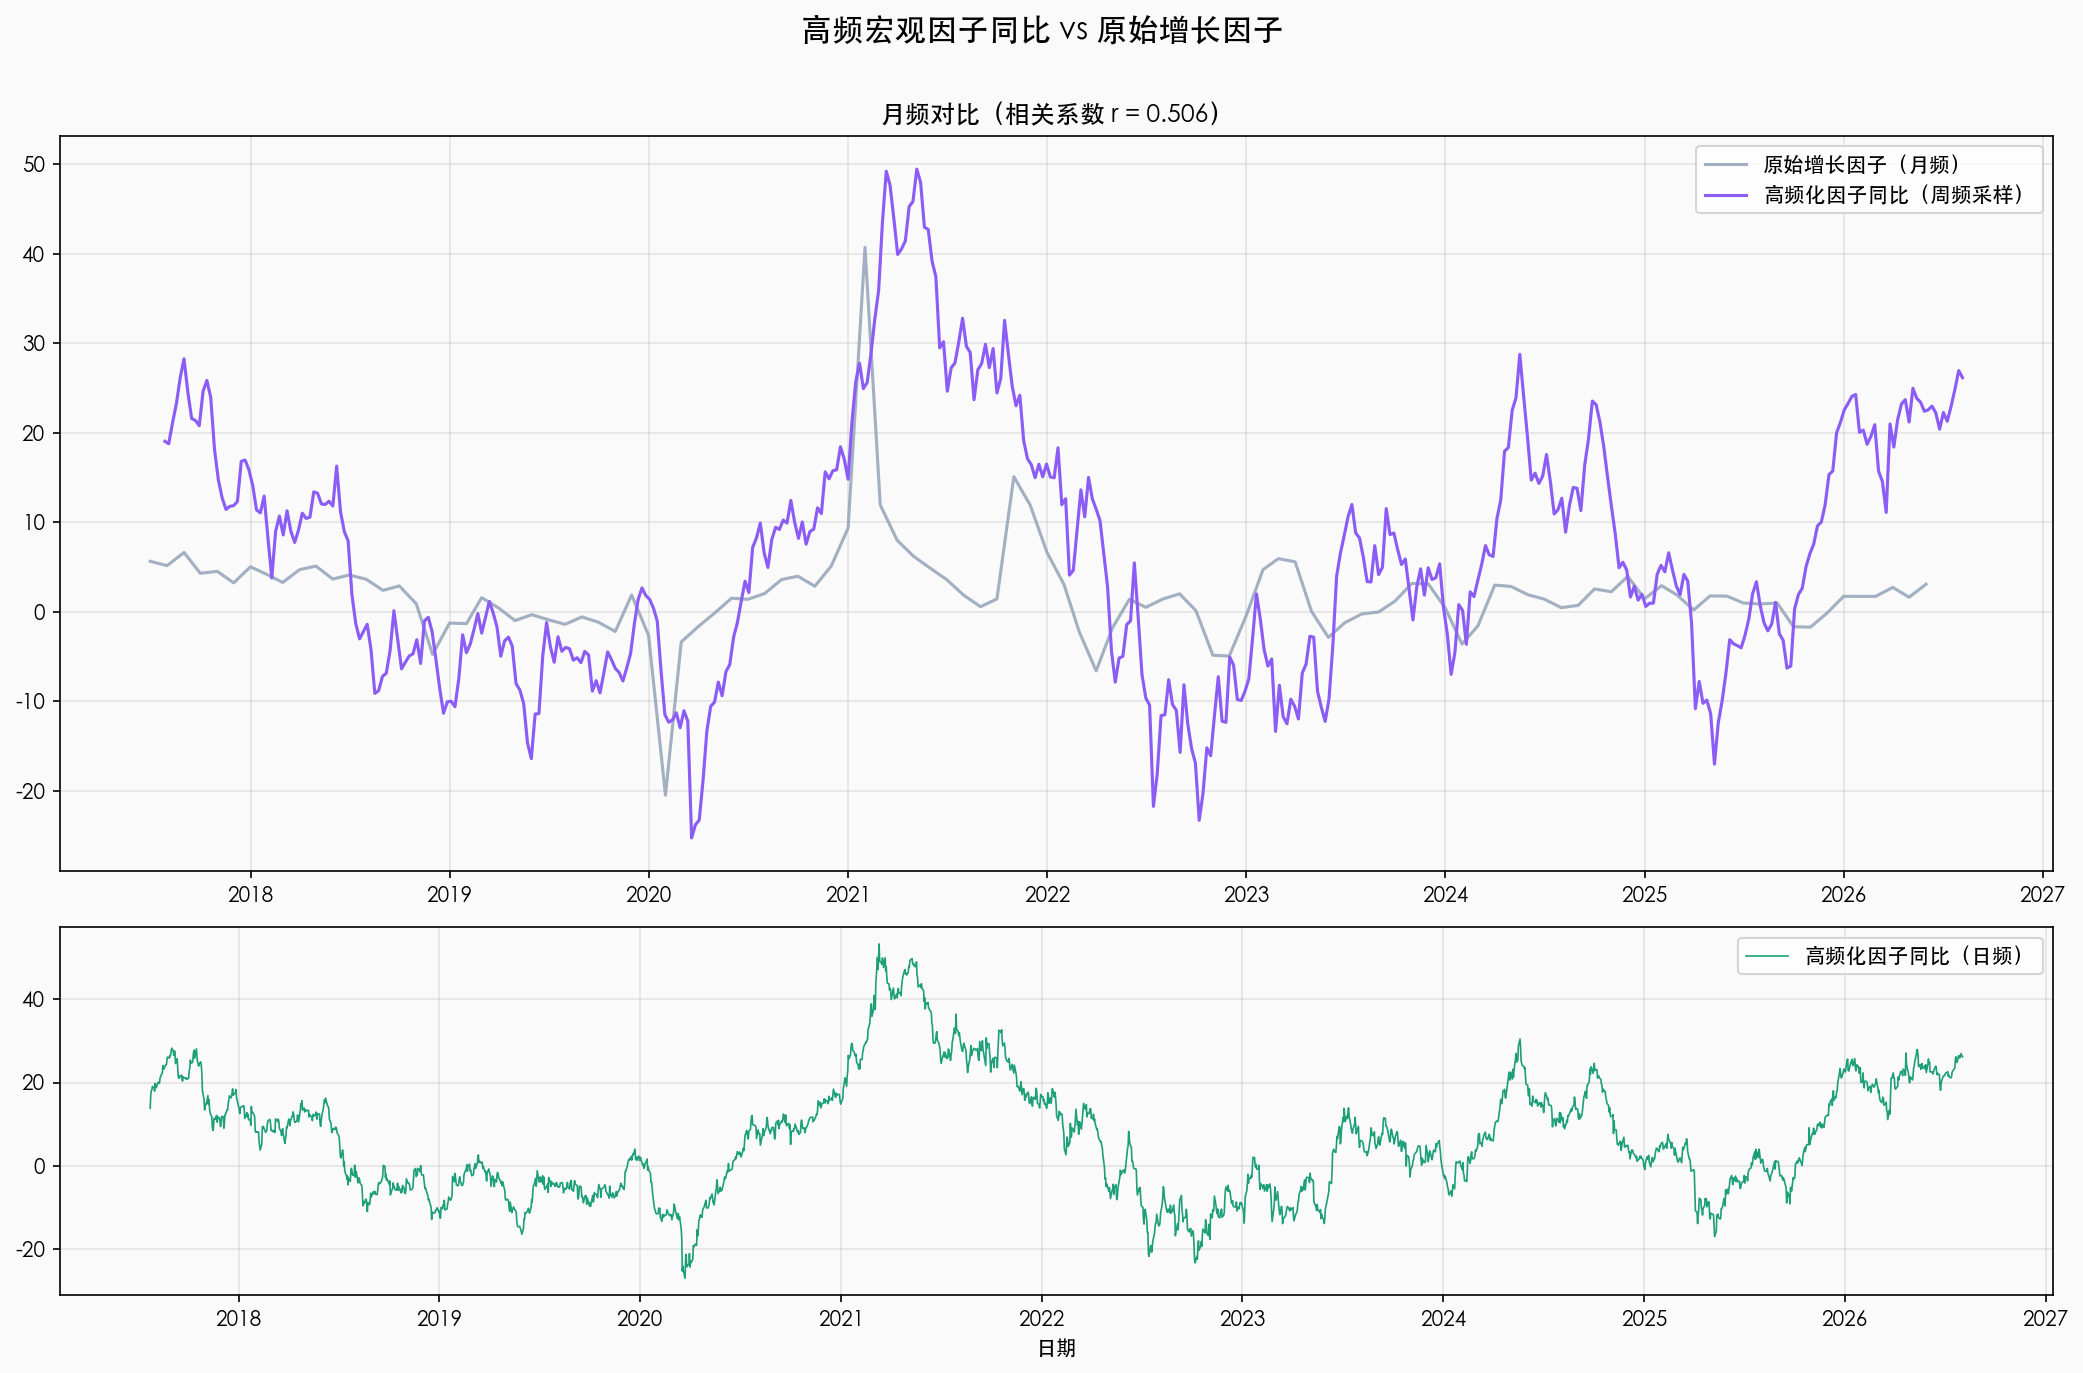

Data behind this chart, as committed beside it:
ym, raw_growth_factor, hf_yoy
2017-07, 5.638, 18.69
2017-08, 5.156, 27.28
2017-09, 6.622, 20.79
2017-10, 4.297, 13.42
2017-11, 4.515, 10.68
2017-12, 3.231, 15.87
2018-01, 5.027, 8.478
2018-02, 4.142, 9.966
2018-03, 3.278, 9.129
2018-04, 4.704, 13.92
2018-05, 5.102, 10.47
2018-06, 3.651, 7.928
2018-07, 4.11, 0.1536
2018-08, 3.635, -7.222
2018-09, 2.395, -3.127
2018-10, 2.887, -6.631
2018-11, 0.8807, -2.211
2018-12, -4.762, -11.05
2019-01, -1.261, -3.483
2019-02, -1.324, -1.776
2019-03, 1.577, -1.678
2019-04, 0.4231, -5.865
2019-05, -0.9816, -16.41
2019-06, -0.3264, -1.207
2019-07, -0.889, -4.786
2019-08, -1.398, -5.68
2019-09, -0.5748, -8.95
2019-10, -1.165, -6.113
2019-11, -2.204, -4.687
2019-12, 1.871, 1.285
2020-01, -2.624, -11.49
2020-02, -20.48, -12.95
2020-03, -3.367, -21.07
2020-04, -1.665, -8.284
2020-05, -0.1533, -5.895
2020-06, 1.509, 3.34
2020-07, 1.395, 6.579
2020-08, 2.035, 9.222
2020-09, 3.605, 9.84
2020-10, 3.969, 9.232
2020-11, 2.853, 15.13
2020-12, 5.097, 14.8
2021-01, 9.349, 24.93
2021-02, 40.7, 35.89
2021-03, 11.93, 42.59
2021-04, 7.988, 45.83
2021-05, 6.205, 41.98
2021-06, 4.854, 27.93
2021-07, 3.585, 32.79
2021-08, 1.857, 28.16
2021-09, 0.564, 22.51
2021-10, 1.438, 25.2
2021-11, 15.09, 17.62
2021-12, 11.91, 16.49
2022-01, 6.605, 10.9
2022-02, 3.039, 8.489
2022-03, -2.24, 13.69
2022-04, -6.601, -4.328
2022-05, -1.784, -1.643
2022-06, 1.401, -8.065
... 48 more rows
